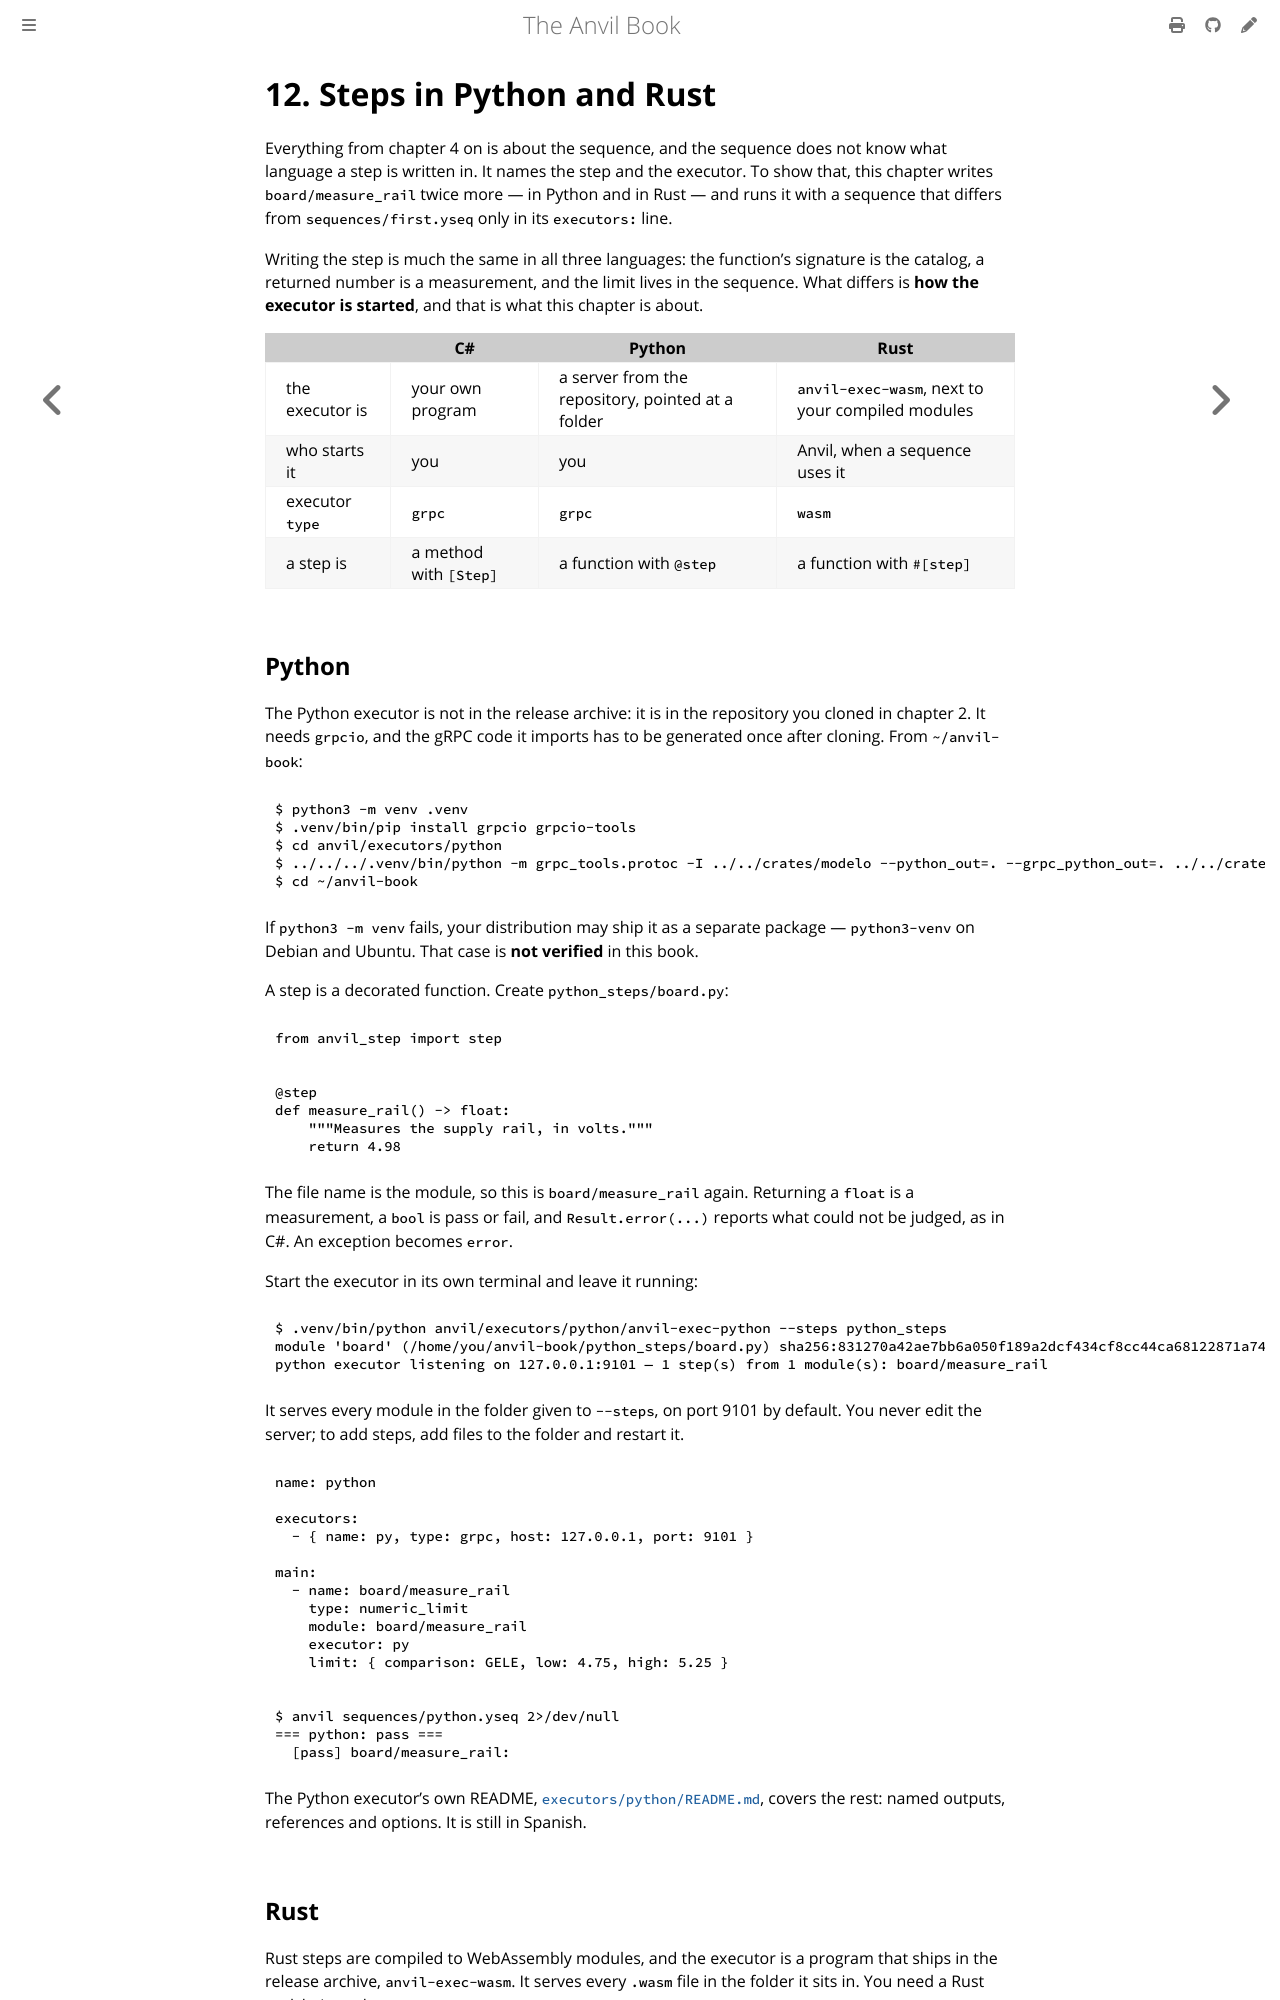

repository: anlaco/anvil · page: 12-other-languages.html · generator: mdbook

# 12. Steps in Python and Rust

Everything from chapter 4 on is about the sequence, and the sequence does not
know what language a step is written in. It names the step and the executor.
To show that, this chapter writes `board/measure_rail` twice more — in Python
and in Rust — and runs it with a sequence that differs from
`sequences/first.yseq` only in its `executors:` line.

Writing the step is much the same in all three languages: the function's
signature is the catalog, a returned number is a measurement, and the limit
lives in the sequence. What differs is **how the executor is started**, and
that is what this chapter is about.

| | C# | Python | Rust |
|---|---|---|---|
| the executor is | your own program | a server from the repository, pointed at a folder | `anvil-exec-wasm`, next to your compiled modules |
| who starts it | you | you | Anvil, when a sequence uses it |
| executor `type` | `grpc` | `grpc` | `wasm` |
| a step is | a method with `[Step]` | a function with `@step` | a function with `#[step]` |

## Python

The Python executor is not in the release archive: it is in the repository you
cloned in chapter 2. It needs `grpcio`, and the gRPC code it imports has to be
generated once after cloning. From `~/anvil-book`:

```console
$ python3 -m venv .venv
$ .venv/bin/pip install grpcio grpcio-tools
$ cd anvil/executors/python
$ ../../../.venv/bin/python -m grpc_tools.protoc -I ../../crates/modelo --python_out=. --grpc_python_out=. ../../crates/modelo/paso.proto
$ cd ~/anvil-book
```

If `python3 -m venv` fails, your distribution may ship it as a separate
package — `python3-venv` on Debian and Ubuntu. That case is **not verified**
in this book.

A step is a decorated function. Create `python_steps/board.py`:

```python
from anvil_step import step


@step
def measure_rail() -> float:
    """Measures the supply rail, in volts."""
    return 4.98
```

The file name is the module, so this is `board/measure_rail` again. Returning a
`float` is a measurement, a `bool` is pass or fail, and `Result.error(...)`
reports what could not be judged, as in C#. An exception becomes `error`.

Start the executor in its own terminal and leave it running:

```console
$ .venv/bin/python anvil/executors/python/anvil-exec-python --steps python_steps
module 'board' (/home/you/anvil-book/python_steps/board.py) sha256:831270a42ae7bb6a050f189a2dcf434cf8cc44ca68122871a74e84f3808009e6
python executor listening on 127.0.0.1:9101 — 1 step(s) from 1 module(s): board/measure_rail
```

It serves every module in the folder given to `--steps`, on port 9101 by
default. You never edit the server; to add steps, add files to the folder and
restart it.

```yaml
name: python

executors:
  - { name: py, type: grpc, host: 127.0.0.1, port: 9101 }

main:
  - name: board/measure_rail
    type: numeric_limit
    module: board/measure_rail
    executor: py
    limit: { comparison: GELE, low: 4.75, high: 5.25 }
```

```console
$ anvil sequences/python.yseq 2>/dev/null
=== python: pass ===
  [pass] board/measure_rail: 
```

The Python executor's own README, [`executors/python/README.md`](https://github.com/anlaco/anvil/blob/main/executors/python/README.md),
covers the rest: named outputs, references and options. It is still in Spanish.
